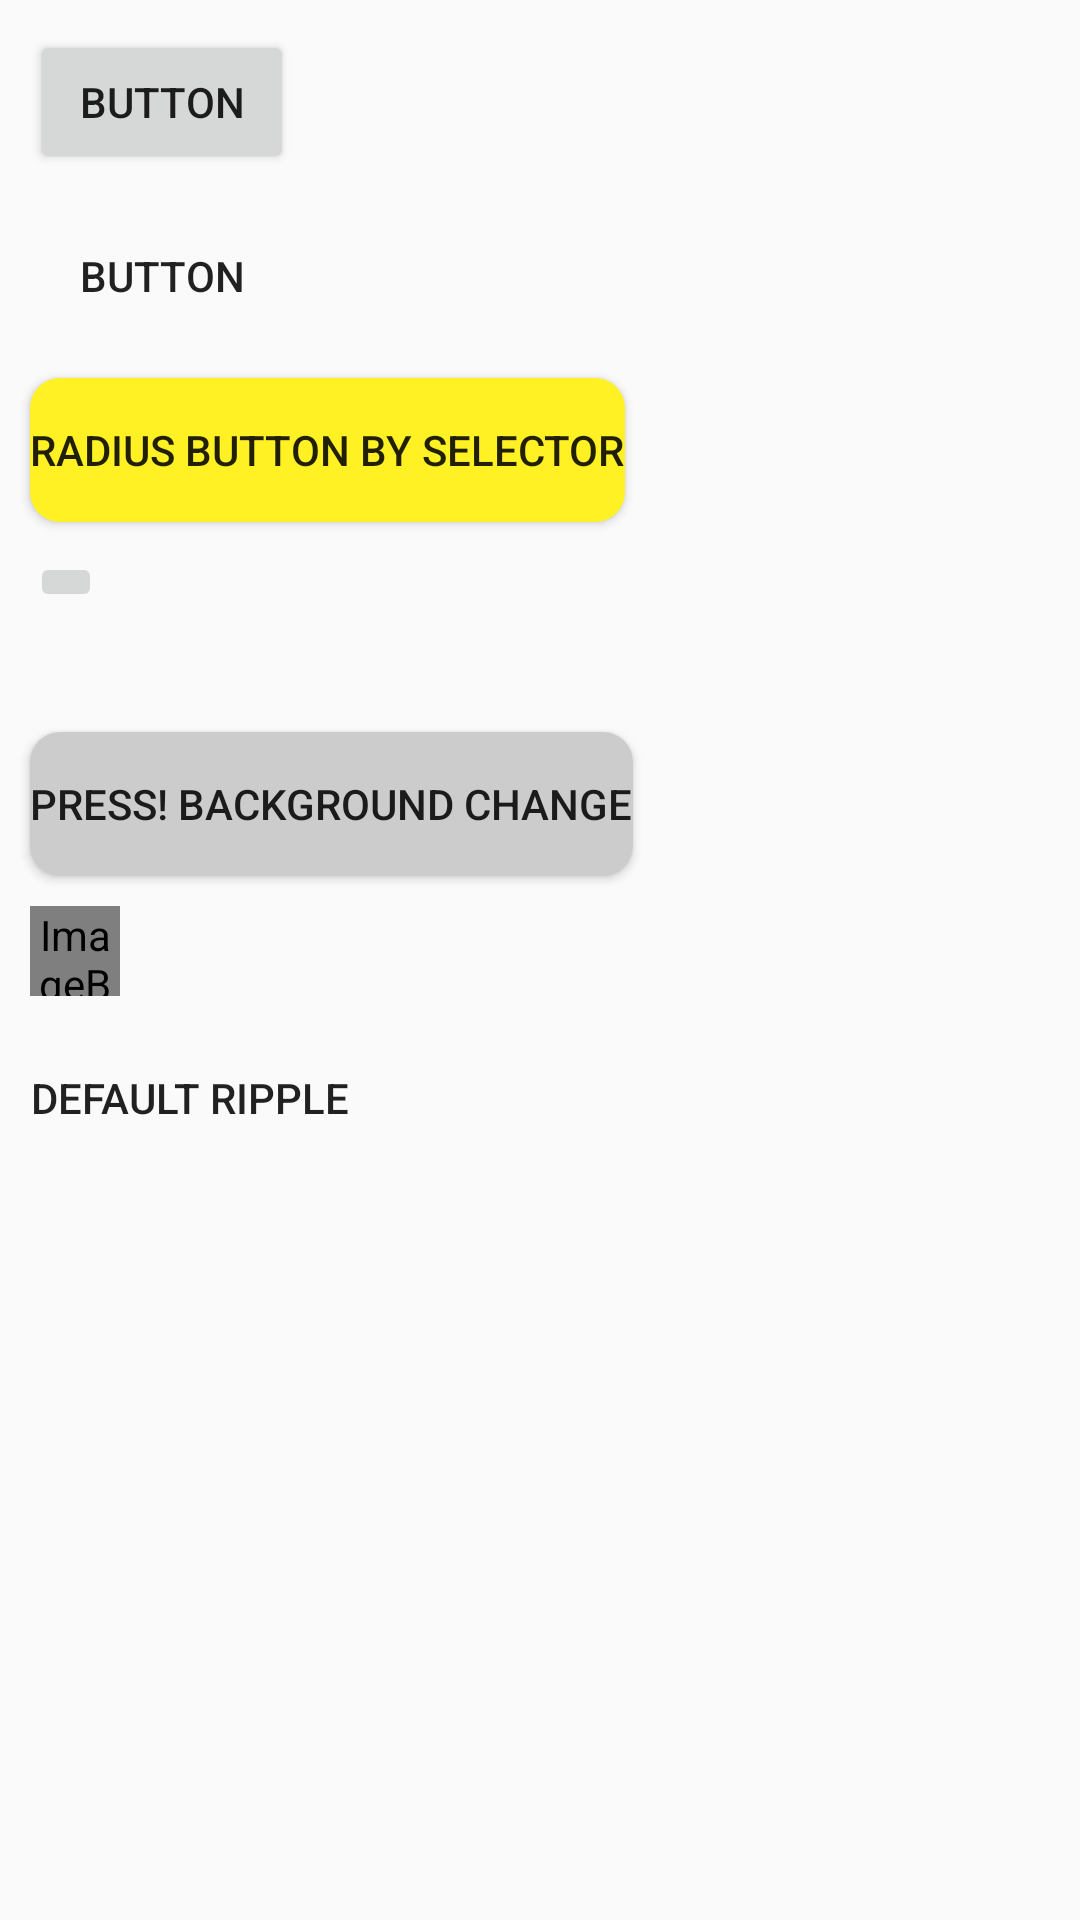

Produce the Android XML layout that renders to this screen, including the resource entries it uses.
<!-- AndroidManifest.xml: application theme AppTheme -->
<!-- res/layout/activity_buttons.xml -->
<?xml version="1.0" encoding="utf-8"?>
<androidx.constraintlayout.widget.ConstraintLayout xmlns:android="http://schemas.android.com/apk/res/android"
    xmlns:app="http://schemas.android.com/apk/res-auto"
    xmlns:tools="http://schemas.android.com/tools"
    android:layout_width="match_parent"
    android:layout_height="match_parent">

    <Button
        android:id="@+id/defaultButton"
        android:layout_width="wrap_content"
        android:layout_height="wrap_content"
        android:layout_marginStart="10dp"
        android:layout_marginTop="10dp"
        android:text="Button"
        app:layout_constraintStart_toStartOf="parent"
        app:layout_constraintTop_toTopOf="parent" />

    <Button
        android:id="@+id/backgroundNullButton"
        android:layout_width="wrap_content"
        android:layout_height="wrap_content"
        android:layout_marginStart="10dp"
        android:layout_marginTop="10dp"
        android:background="@null"
        android:text="Button"
        app:layout_constraintStart_toStartOf="parent"
        app:layout_constraintTop_toBottomOf="@+id/defaultButton" />

    <Button
        android:id="@+id/selectorButton"
        android:layout_width="wrap_content"
        android:layout_height="wrap_content"
        android:layout_marginStart="10dp"
        android:layout_marginTop="10dp"
        android:background="@drawable/radius_button"
        android:text="Radius Button By Selector"
        app:layout_constraintStart_toStartOf="parent"
        app:layout_constraintTop_toBottomOf="@+id/backgroundNullButton" />

    <ImageButton
        android:id="@+id/defaultImageButton"
        android:layout_width="wrap_content"
        android:layout_height="wrap_content"
        android:layout_marginStart="10dp"
        android:layout_marginTop="10dp"
        app:layout_constraintStart_toStartOf="parent"
        app:layout_constraintTop_toBottomOf="@+id/selectorButton"
        app:srcCompat="@drawable/ic_home_black_24dp" />

    <ImageButton
        android:id="@+id/changeBackgroundColorImageButton"
        android:layout_width="wrap_content"
        android:layout_height="wrap_content"
        android:layout_marginStart="10dp"
        android:layout_marginTop="10dp"
        android:background="#673AB7"
        app:layout_constraintStart_toStartOf="parent"
        app:layout_constraintTop_toBottomOf="@+id/defaultImageButton"
        app:srcCompat="@drawable/ic_home_black_24dp" />

    <ImageButton
        android:id="@+id/rippleImageButton"
        android:layout_width="wrap_content"
        android:layout_height="wrap_content"
        android:layout_marginStart="10dp"
        android:layout_marginTop="10dp"
        android:background="?attr/selectableItemBackground"
        app:layout_constraintStart_toStartOf="parent"
        app:layout_constraintTop_toBottomOf="@+id/changeBackgroundColorImageButton"
        app:srcCompat="@drawable/ic_home_black_24dp" />

    <ImageButton
        android:id="@+id/rippleForegroundImageButton"
        android:layout_width="wrap_content"
        android:layout_height="wrap_content"
        android:layout_marginStart="10dp"
        android:layout_marginTop="10dp"
        android:background="?attr/selectableItemBackground"
        app:layout_constraintStart_toStartOf="parent"
        app:layout_constraintTop_toBottomOf="@+id/rippleImageButton"
        app:srcCompat="@drawable/ic_home_black_24dp" />

    <Button
        android:id="@+id/button"
        android:layout_width="wrap_content"
        android:layout_height="wrap_content"
        android:layout_marginStart="10dp"
        android:layout_marginTop="10dp"
        android:background="@drawable/state_pressed_button"
        android:text="Press! BackGround Change"
        app:layout_constraintStart_toStartOf="parent"
        app:layout_constraintTop_toBottomOf="@+id/rippleForegroundImageButton" />

    <ImageButton
        android:id="@+id/layerListImageButton"
        android:layout_width="30dp"
        android:layout_height="30dp"
        android:layout_marginStart="10dp"
        android:layout_marginTop="10dp"
        app:layout_constraintStart_toStartOf="parent"
        app:layout_constraintTop_toBottomOf="@+id/button"
        app:srcCompat="@drawable/layer_list_button" />

    <Button
        android:id="@+id/riipleDrawableButton"
        android:layout_width="wrap_content"
        android:layout_height="wrap_content"
        android:layout_marginStart="10dp"
        android:layout_marginTop="10dp"
        android:text="Default Ripple"
        android:background="?attr/selectableItemBackground"
        app:layout_constraintStart_toStartOf="parent"
        app:layout_constraintTop_toBottomOf="@+id/layerListImageButton" />

</androidx.constraintlayout.widget.ConstraintLayout>
<!-- resources referenced by this layout -->
<resources>
  <!-- drawable layer_list_button (drawable) -->
  <layer-list xmlns:android="http://schemas.android.com/apk/res/android">
      <item>
          <shape android:shape="rectangle">
              <solid android:color="@color/colorPrimary" />
              <size
                  android:width="100dp"
                  android:height="100dp" />
          </shape>
      </item>
      <item
          android:width="24dp"
          android:height="24dp"
          android:drawable="@drawable/ic_home_black_24dp"
          android:gravity="center" />
  </layer-list>
  <!-- drawable radius_button (drawable) -->
  <?xml version="1.0" encoding="utf-8"?>
  <shape xmlns:android="http://schemas.android.com/apk/res/android"
      android:shape="rectangle">
  
      <solid android:color="#fff123" />
      <corners android:radius="10dp" />
  </shape>
  <!-- drawable state_pressed_button (drawable) -->
  <?xml version="1.0" encoding="utf-8"?>
  <selector xmlns:android="http://schemas.android.com/apk/res/android">
      <item android:state_pressed="false">
          <shape android:shape="rectangle">
              <corners
                  android:radius="10dp"/>
              <solid
                  android:color="#cccccc"/>
          </shape>
      </item>
      <item android:state_pressed="true">
          <shape android:shape="rectangle">
              <corners
                  android:radius="10dp"/>
              <solid
                  android:color="#fff123"/>
          </shape>
      </item>
  </selector>
  <style name="AppTheme" parent="Theme.AppCompat.Light.DarkActionBar">
          
          <item name="colorPrimary">@color/colorPrimary</item>
          <item name="colorPrimaryDark">@color/colorPrimaryDark</item>
          <item name="colorAccent">@color/colorAccent</item>
      </style>
  <color name="colorPrimary">#6200EE</color>
  <color name="colorPrimaryDark">#3700B3</color>
  <color name="colorAccent">#03DAC5</color>
</resources>
